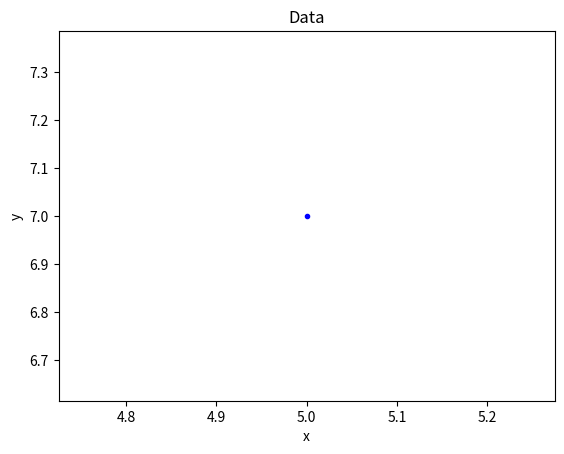

This figure's Python source:
import random
import matplotlib.pyplot as plt
import numpy as np
from matplotlib import animation


def draw(length):
    plt.title("Data")
    plt.xlabel("x")
    plt.ylabel("y")

    x = 0
    for i in range(length):
        y = random.randint(0, 10)
        x += random.randint(1, 10)
        plt.plot(x, y, "bo", linewidth=2, markersize=3, linestyle="solid")

        plt.pause(1)
    # plt.show()


draw(1)

# x = [40, 72, 45]
# y = [42, 61, 85]
# # Note that even in the OO-style, we use `.pyplot.figure` to create the Figure.
# fig, ax = plt.subplots(figsize=(5, 2.7), layout='constrained')
# ax.plot(x, y, label='linear')  # Plot some data on the axes.
#
# ax.set_xlabel('x label')  # Add an x-label to the axes.
# ax.set_ylabel('y label')  # Add a y-label to the axes.
# ax.set_title("Simple Plot")  # Add a title to the axes.
# ax.legend()  # Add a legend.
# plt.show()


# plt.xlim(0, len(x_vals))
# plt.ylim(0, len(y_vals))
# for i in range(10):
# add something to axes
# ax.plot(x_vals, y_vals, "bo", linewidth=2, markersize=3, linestyle="solid")

# draw the plot
# plt.draw()
# plt.pause(0.01)
# plt.show()


# def update(frame):
#     # for each frame, update the data stored on each artist.
#     x = t[:frame]
#     y = z[:frame]
#     # update the scatter plot:
#     data = np.stack([x, y]).T
#     scat.set_offsets(data)
#     # update the line plot:
#     line2.set_xdata(t[:frame])
#     line2.set_ydata(z2[:frame])
#     return (scat, line2)


# ani = animation.FuncAnimation(fig=fig, func=update, frames=40, interval=30)
# plt.show()
